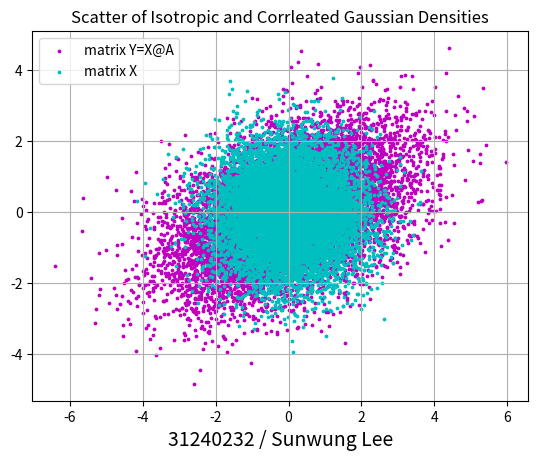

The matplotlib source for this figure:
# -*- coding: utf-8 -*-
"""
Created on Wed Oct  2 19:41:11 2019

@author: taebe
"""
import numpy as np
import matplotlib.pyplot as plt
# <5. Sampling from a Multivariate Gaussian Distribution>
C=[[2,1], [1,2]]
print(C)
A = np.linalg.cholesky(C)
print(A) # lower triangular matrix
print(A @ A.T)
# ---------------------------------------------
X = np.random.randn(10000, 2)
Y = X @ A
print(A)
print(np.cov(Y[:,0],Y[:,1]))

# ---------------------------------------------
plt.scatter(Y[:,0], Y[:,1], s=3, c='m', label='matrix Y=X@A')
plt.scatter(X[:,0], X[:,1], s=3, c='c', label='matrix X')
plt.grid(True)
plt.title('Scatter of Isotropic and Corrleated Gaussian Densities')
plt.xlabel('31240232 / Sunwung Lee', fontsize=14)
plt.legend()
#plt.savefig('5_Sampling_from_a_Multivariate_Gaussian_Distribution')
# ---------------------------------------------